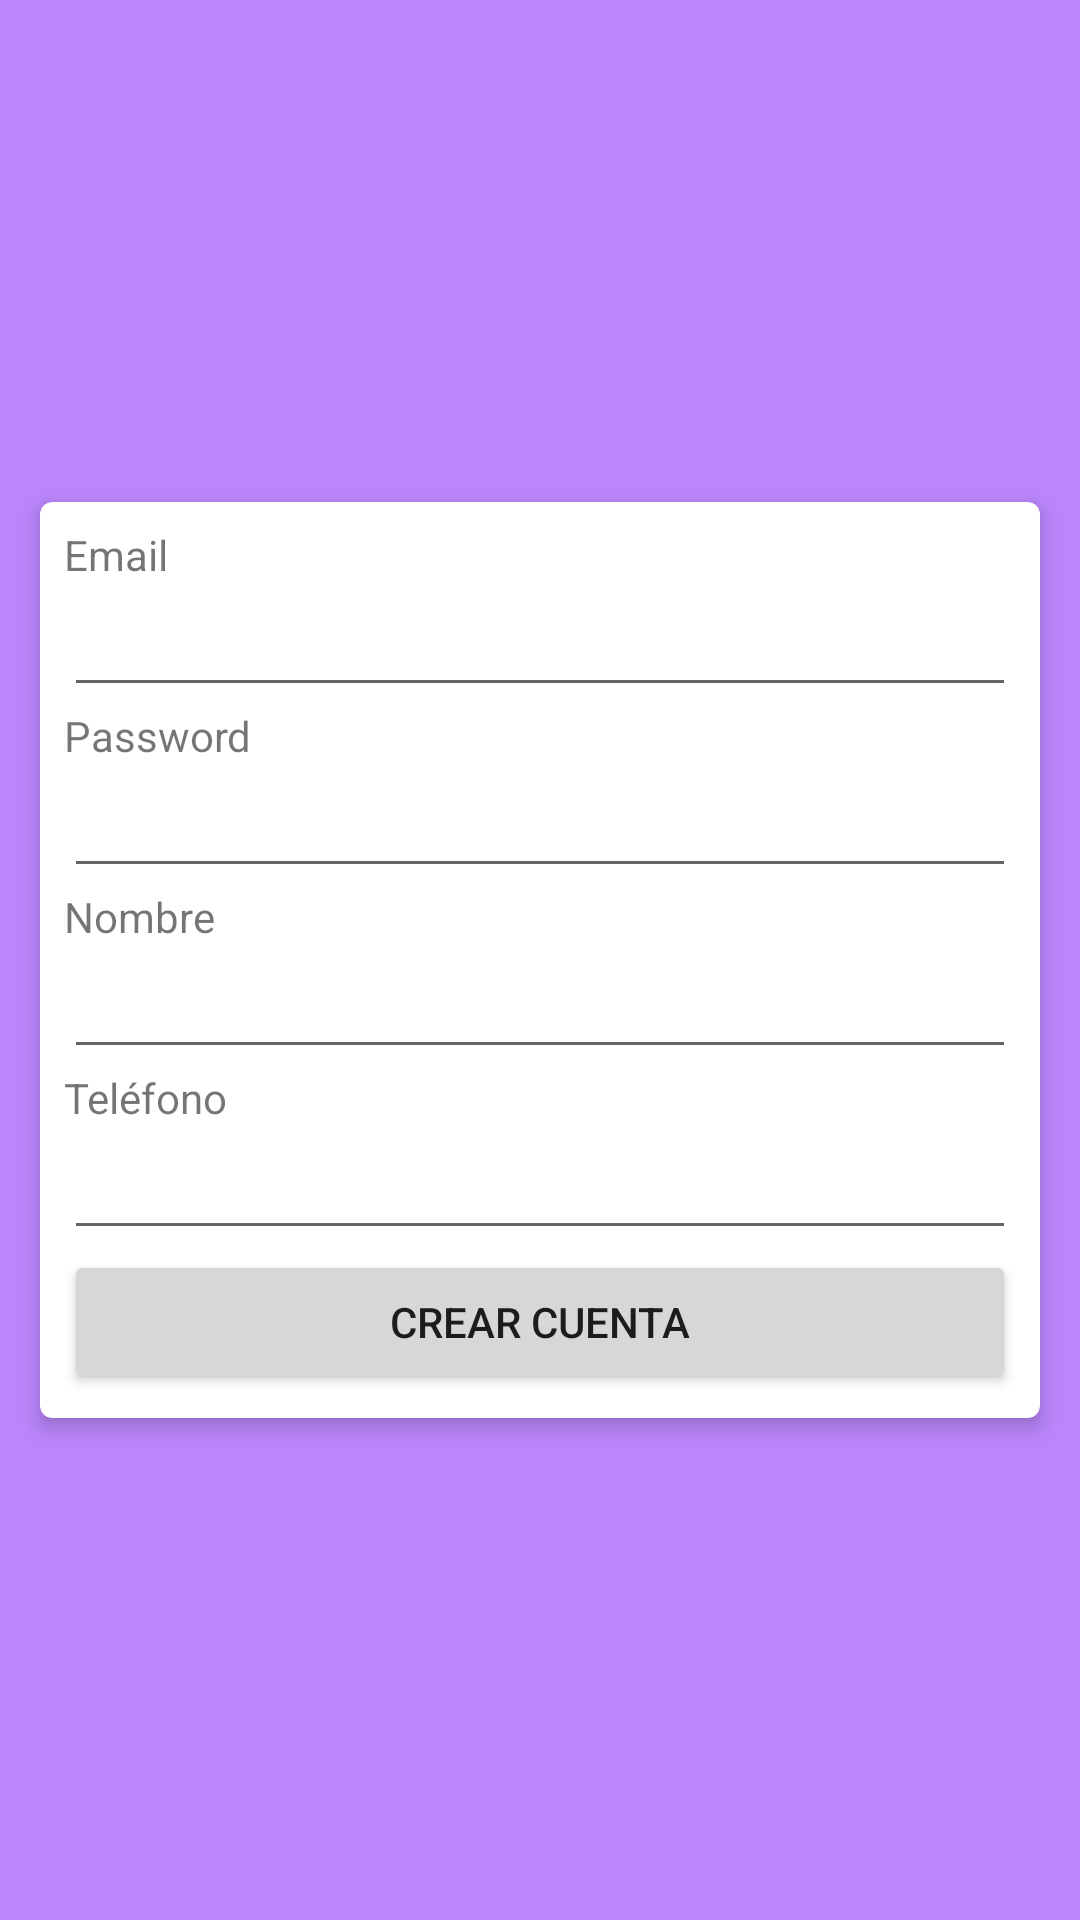

Android layout source for this screen:
<!-- AndroidManifest.xml: application theme Theme.Appadel -->
<!-- res/layout/activity_sing_up_screen.xml -->
<?xml version="1.0" encoding="utf-8"?>
<androidx.constraintlayout.widget.ConstraintLayout xmlns:android="http://schemas.android.com/apk/res/android"
    xmlns:app="http://schemas.android.com/apk/res-auto"
    xmlns:tools="http://schemas.android.com/tools"
    android:layout_width="match_parent"
    android:layout_height="match_parent"
    android:background="@color/purple_200"
    tools:context=".SingUpScreenActivity">

    <androidx.cardview.widget.CardView
        android:layout_width="match_parent"
        android:layout_height="wrap_content"
        android:layout_marginStart="8dp"
        android:layout_marginEnd="8dp"

        app:cardUseCompatPadding="true"
        app:cardElevation="4dp"
        app:cardCornerRadius="4dp"
        app:layout_constraintBottom_toBottomOf="parent"
        app:layout_constraintEnd_toEndOf="parent"
        app:layout_constraintStart_toStartOf="parent"
        app:layout_constraintTop_toTopOf="parent" >

        <LinearLayout
            android:layout_width="match_parent"
            android:layout_height="match_parent"
            android:padding="8dp"
            android:orientation="vertical">

            <TextView
                android:id="@+id/textView"
                android:layout_width="match_parent"
                android:layout_height="wrap_content"
                android:text="Email" />

            <EditText
                android:id="@+id/etLoginRegistro"
                android:layout_width="match_parent"
                android:layout_height="wrap_content"
                android:ems="10"
                android:inputType="textEmailAddress" />

            <TextView
                android:id="@+id/textView2"
                android:layout_width="match_parent"
                android:layout_height="wrap_content"
                android:text="Password" />

            <EditText
                android:id="@+id/etPasswordRegistro"
                android:layout_width="match_parent"
                android:layout_height="wrap_content"
                android:ems="10"
                android:inputType="textPassword" />

            <TextView
                android:id="@+id/textView3"
                android:layout_width="match_parent"
                android:layout_height="wrap_content"
                android:text="Nombre" />

            <EditText
                android:id="@+id/etRegisterName"
                android:layout_width="match_parent"
                android:layout_height="wrap_content"
                android:ems="10"
                android:inputType="textPersonName" />

            <TextView
                android:id="@+id/textView4"
                android:layout_width="match_parent"
                android:layout_height="wrap_content"
                android:text="Teléfono" />

            <EditText
                android:id="@+id/etRegistroTelefono"
                android:layout_width="match_parent"
                android:layout_height="wrap_content"
                android:ems="10"
                android:inputType="textPersonName" />

            <Button
                android:id="@+id/button"
                 android:layout_width="match_parent"
                android:layout_height="wrap_content"
                android:onClick="onClickCrearUsuario"
                android:text="Crear cuenta" />


        </LinearLayout>
    </androidx.cardview.widget.CardView>
</androidx.constraintlayout.widget.ConstraintLayout>
<!-- resources referenced by this layout -->
<resources>
  <style name="Theme.Appadel" parent="Theme.MaterialComponents.DayNight.DarkActionBar">
          
          <item name="colorPrimary">@color/mediumColor</item>
          <item name="colorPrimaryVariant">@color/darkColor</item>
          <item name="colorOnPrimary">@color/white</item>
          
          <item name="colorSecondary">@color/variantColor</item>
          <item name="colorSecondaryVariant">@color/teal_700</item>
          <item name="colorOnSecondary">@color/black</item>
          
          <item name="android:statusBarColor" tools:targetApi="l">?attr/colorPrimaryVariant</item>
          
      </style>
  <!-- not gathered from this repository: default colours our renderer supplied (Android Studio template values) -->
  <color name="purple_200">#FFBB86FC</color>
  <color name="teal_700">#FF018786</color>
  <color name="black">#FF000000</color>
  <color name="white">#FFFFFFFF</color>
</resources>
